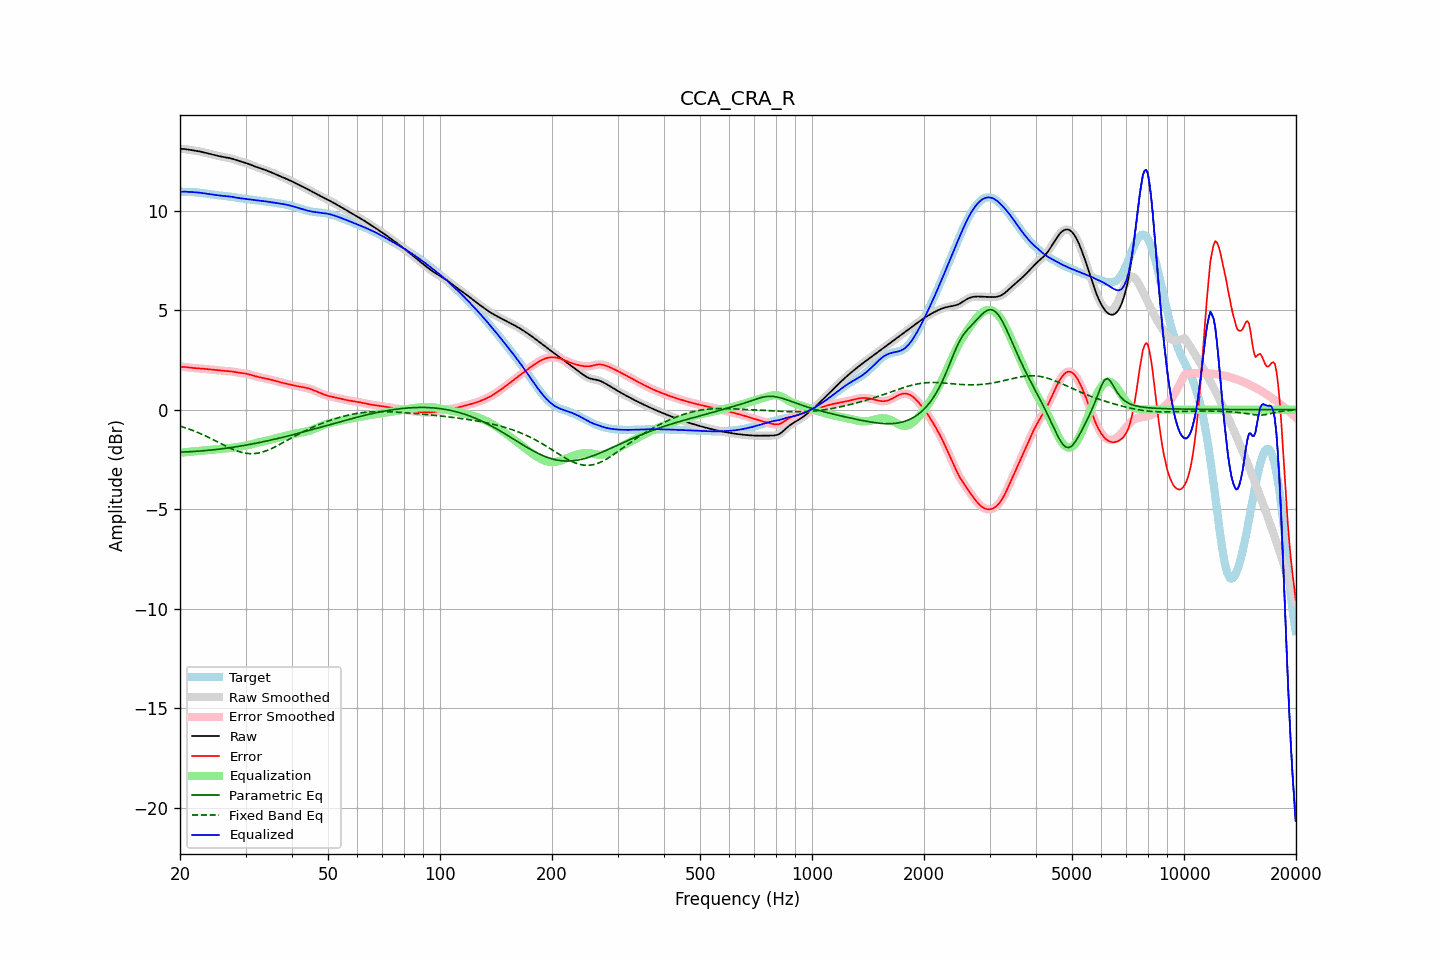

The table this chart was drawn from, first rows:
frequency, raw, error, smoothed, error_smoothed, equalization, parametric_eq, fixed_band_eq, equalized_raw, equalized_smoothed, target
20.00, 13.11, 2.16, 13.11, 2.16, -2.16, -2.13, -0.82, 10.94, 10.94, 10.95
20.20, 13.10, 2.15, 13.10, 2.15, -2.15, -2.13, -0.85, 10.95, 10.95, 10.95
20.40, 13.10, 2.15, 13.10, 2.15, -2.15, -2.13, -0.87, 10.95, 10.95, 10.95
20.61, 13.09, 2.14, 13.09, 2.14, -2.14, -2.12, -0.90, 10.95, 10.95, 10.95
20.81, 13.08, 2.14, 13.08, 2.13, -2.13, -2.12, -0.93, 10.95, 10.95, 10.95
21.02, 13.07, 2.12, 13.07, 2.12, -2.12, -2.12, -0.96, 10.95, 10.95, 10.94
21.23, 13.05, 2.11, 13.05, 2.11, -2.11, -2.11, -0.99, 10.94, 10.94, 10.94
21.44, 13.04, 2.10, 13.04, 2.10, -2.11, -2.11, -1.02, 10.93, 10.93, 10.94
21.66, 13.03, 2.10, 13.03, 2.10, -2.10, -2.10, -1.05, 10.93, 10.93, 10.93
21.87, 13.02, 2.09, 13.02, 2.09, -2.09, -2.10, -1.08, 10.92, 10.92, 10.93
22.09, 13.00, 2.08, 13.00, 2.08, -2.09, -2.09, -1.11, 10.92, 10.92, 10.92
22.31, 12.99, 2.08, 12.99, 2.08, -2.08, -2.09, -1.14, 10.91, 10.91, 10.91
22.54, 12.98, 2.07, 12.98, 2.07, -2.07, -2.08, -1.18, 10.90, 10.90, 10.90
22.76, 12.96, 2.07, 12.96, 2.07, -2.07, -2.07, -1.21, 10.89, 10.89, 10.89
22.99, 12.94, 2.06, 12.94, 2.06, -2.06, -2.07, -1.25, 10.88, 10.88, 10.88
23.22, 12.92, 2.05, 12.92, 2.05, -2.05, -2.06, -1.29, 10.87, 10.87, 10.87
23.45, 12.90, 2.05, 12.90, 2.05, -2.05, -2.05, -1.32, 10.86, 10.86, 10.86
23.69, 12.88, 2.04, 12.88, 2.04, -2.04, -2.05, -1.36, 10.84, 10.84, 10.84
23.92, 12.86, 2.03, 12.86, 2.03, -2.03, -2.04, -1.40, 10.83, 10.83, 10.83
24.16, 12.84, 2.02, 12.84, 2.02, -2.02, -2.03, -1.44, 10.82, 10.82, 10.82
24.40, 12.82, 2.01, 12.82, 2.01, -2.01, -2.02, -1.48, 10.81, 10.81, 10.81
24.65, 12.80, 2.01, 12.80, 2.00, -2.00, -2.01, -1.52, 10.80, 10.80, 10.80
24.89, 12.78, 2.00, 12.78, 2.00, -1.99, -2.00, -1.56, 10.79, 10.79, 10.79
25.14, 12.76, 1.99, 12.76, 1.99, -1.99, -1.99, -1.60, 10.78, 10.78, 10.78
25.39, 12.74, 1.98, 12.74, 1.98, -1.98, -1.98, -1.65, 10.77, 10.77, 10.77
25.65, 12.73, 1.97, 12.73, 1.97, -1.97, -1.97, -1.69, 10.76, 10.76, 10.76
25.91, 12.71, 1.96, 12.71, 1.96, -1.96, -1.96, -1.73, 10.75, 10.75, 10.75
26.16, 12.69, 1.95, 12.69, 1.95, -1.95, -1.95, -1.77, 10.74, 10.74, 10.74
26.43, 12.68, 1.95, 12.68, 1.95, -1.95, -1.94, -1.81, 10.73, 10.73, 10.73
26.69, 12.67, 1.94, 12.67, 1.94, -1.94, -1.93, -1.85, 10.73, 10.73, 10.73
26.96, 12.65, 1.94, 12.65, 1.94, -1.93, -1.92, -1.89, 10.72, 10.72, 10.72
27.23, 12.64, 1.93, 12.64, 1.93, -1.93, -1.91, -1.92, 10.71, 10.71, 10.71
27.50, 12.62, 1.92, 12.62, 1.92, -1.92, -1.90, -1.96, 10.70, 10.70, 10.70
27.77, 12.59, 1.91, 12.59, 1.91, -1.91, -1.89, -2.00, 10.69, 10.69, 10.68
28.05, 12.57, 1.90, 12.57, 1.90, -1.89, -1.87, -2.03, 10.67, 10.67, 10.67
28.33, 12.54, 1.88, 12.54, 1.88, -1.88, -1.86, -2.06, 10.66, 10.66, 10.66
28.62, 12.51, 1.87, 12.51, 1.87, -1.87, -1.85, -2.09, 10.64, 10.64, 10.65
28.90, 12.49, 1.85, 12.49, 1.85, -1.86, -1.84, -2.11, 10.63, 10.63, 10.63
29.19, 12.46, 1.84, 12.46, 1.84, -1.85, -1.82, -2.14, 10.62, 10.62, 10.62
29.48, 12.44, 1.83, 12.44, 1.83, -1.83, -1.81, -2.16, 10.61, 10.61, 10.61
29.78, 12.42, 1.82, 12.42, 1.82, -1.82, -1.79, -2.18, 10.60, 10.60, 10.60
30.08, 12.39, 1.81, 12.39, 1.81, -1.80, -1.78, -2.19, 10.59, 10.59, 10.59
30.38, 12.37, 1.79, 12.37, 1.79, -1.79, -1.77, -2.20, 10.58, 10.58, 10.57
30.68, 12.34, 1.77, 12.34, 1.77, -1.77, -1.75, -2.21, 10.57, 10.57, 10.57
30.99, 12.30, 1.75, 12.31, 1.75, -1.75, -1.74, -2.21, 10.56, 10.56, 10.56
31.30, 12.27, 1.72, 12.27, 1.72, -1.73, -1.72, -2.21, 10.55, 10.55, 10.55
31.61, 12.24, 1.70, 12.24, 1.70, -1.70, -1.71, -2.21, 10.53, 10.54, 10.54
31.93, 12.21, 1.68, 12.21, 1.68, -1.68, -1.69, -2.20, 10.53, 10.53, 10.53
32.24, 12.18, 1.66, 12.18, 1.66, -1.66, -1.67, -2.19, 10.52, 10.52, 10.52
32.57, 12.15, 1.64, 12.15, 1.64, -1.64, -1.66, -2.17, 10.51, 10.51, 10.51
32.89, 12.13, 1.63, 12.12, 1.62, -1.63, -1.64, -2.16, 10.50, 10.50, 10.50
33.22, 12.10, 1.61, 12.10, 1.61, -1.61, -1.62, -2.13, 10.49, 10.49, 10.49
33.55, 12.07, 1.59, 12.07, 1.59, -1.59, -1.61, -2.11, 10.48, 10.48, 10.48
33.89, 12.04, 1.58, 12.04, 1.58, -1.57, -1.59, -2.08, 10.47, 10.47, 10.47
34.23, 12.01, 1.56, 12.01, 1.56, -1.56, -1.57, -2.05, 10.46, 10.46, 10.45
34.57, 11.98, 1.54, 11.98, 1.54, -1.54, -1.55, -2.02, 10.44, 10.44, 10.44
34.92, 11.95, 1.52, 11.95, 1.52, -1.52, -1.54, -1.99, 10.43, 10.43, 10.43
35.27, 11.91, 1.50, 11.91, 1.50, -1.50, -1.52, -1.95, 10.42, 10.42, 10.42
35.62, 11.88, 1.47, 11.88, 1.47, -1.47, -1.50, -1.91, 10.41, 10.41, 10.41
35.97, 11.85, 1.45, 11.85, 1.45, -1.45, -1.48, -1.87, 10.39, 10.39, 10.39
... 635 more rows
